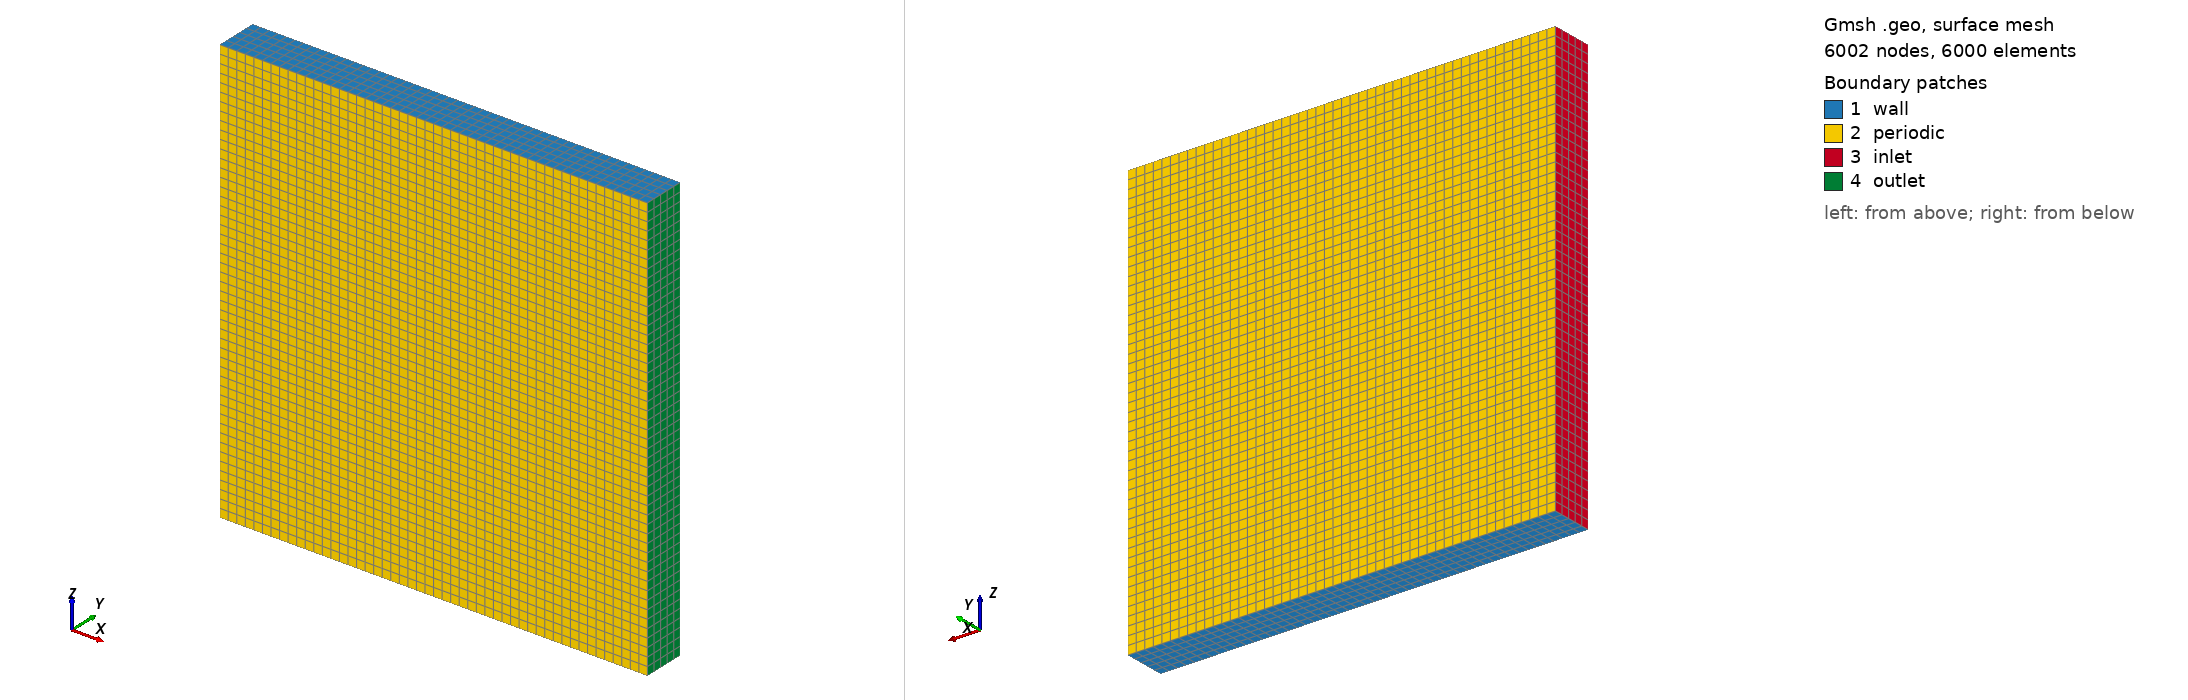

Gmsh geometry script, surface-meshed: 6002 nodes, 6000 surface elements. Boundary patches (legend numbers): 1 wall, 2 periodic, 3 inlet, 4 outlet. Left view from above one corner, right view from below the opposite corner. Legend entries are the model's physical surfaces. The drawing asked Gmsh for element sizes between 1% and 20% of the model's largest extent; the script's own settings can give other sizes.

=== cavity_structured.geo (drawn) ===
 Point(1) = {0.0, 0.0, 0.0}; 
 Point(2) = {1.0, 0.0, 0.0};
 Point(3) = {0.0, 0.1, 0.0};
 Point(4) = {1.0, 0.1, 0.0};
 Point(5) = {0.0, 0.0, 1.0};
 Point(6) = {1.0, 0.0, 1.0};
 Point(7) = {0.0, 0.1, 1.0};
 Point(8) = {1.0, 0.1, 1.0};
Line(1) = {1, 2};
Line(2) = {2, 4};
Line(3) = {4, 3};
Line(4) = {3, 1};
Line(5) = {5, 6};
Line(6) = {6, 8};
Line(7) = {8, 7};
Line(8) = {7, 5};
Line(9) = {1, 5};
Line(10) = {2, 6};
Line(11) = {3, 7};
Line(12) = {4, 8};
Line Loop(13) = {1, 2, 3, 4};
Plane Surface(14) = {13};
Line Loop(15) = {5, 6, 7, 8};
Plane Surface(16) = {15};
Line Loop(17) = {9, 5, -10, -1};
Plane Surface(18) = {17};
Line Loop(19) = {11, -7, -12, 3};
Plane Surface(20) = {19};
Line Loop(21) = {9, -8, -11, 4};
Plane Surface(22) = {21};
Line Loop(23) = {10, 6, -12, -2};
Plane Surface(24) = {23};
Surface Loop(25) = {14, 22, 20, 18, 16, 24};
Volume(26) = {25};
Physical Surface("wall") = {14, 16};
Physical Surface("inlet") = {22};
Physical Surface("outlet") = {24};
Physical Surface("periodic") = {18, 20};
Physical Volume("cube") = {26};
Transfinite Line {1, 3, 5, 7} = 51;
Transfinite Line {9, 10, 11, 12} = 51;
Transfinite Line {2, 4, 8, 6} = 6;
Transfinite Surface "*";
Recombine Surface "*";
Transfinite Volume "*";
